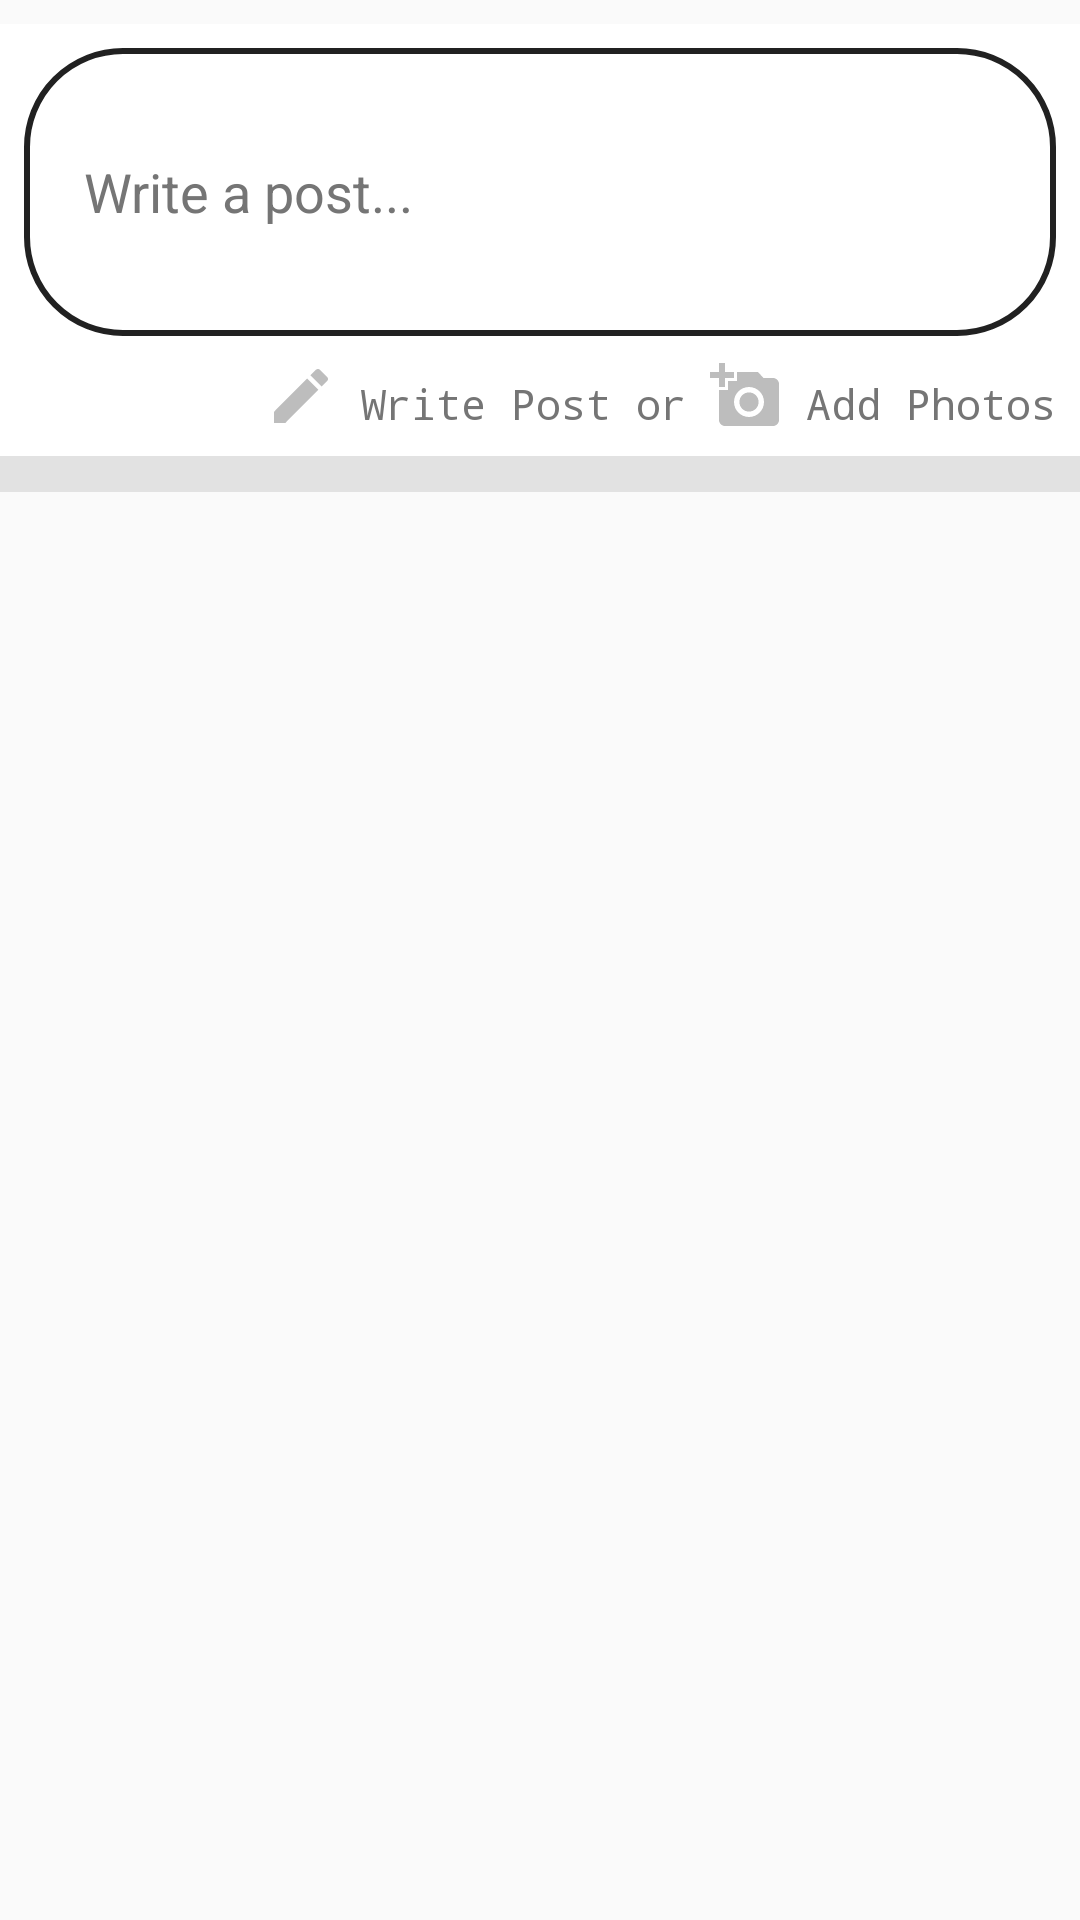

Here is an Android app screen rendered from its layout file. Give the layout XML and the strings, colors and styles it references.
<!-- AndroidManifest.xml: application theme AppTheme -->
<!-- res/layout/home_first_item.xml -->
<?xml version="1.0" encoding="utf-8"?>
<LinearLayout xmlns:android="http://schemas.android.com/apk/res/android"
    android:layout_width="match_parent"
    android:layout_height="wrap_content"
    android:orientation="vertical"
    android:paddingTop="8dp">

    <RelativeLayout xmlns:tools="http://schemas.android.com/tools"
        android:id="@+id/layout_write_post"
        android:layout_width="match_parent"
        android:layout_height="wrap_content"
        android:background="@android:color/white"
        android:padding="@dimen/appbar_padding_top"
        tools:ignore="HardcodedText">

        <EditText
            android:id="@+id/et_write_post"
            android:layout_width="match_parent"
            android:layout_height="96dp"
            android:background="@drawable/et_bg_home"
            android:hint="Write a post..."
            android:maxLines="3"
            android:padding="20sp"
            android:textColorHint="@color/colorTextSecondary" />


        <TextView
            android:id="@+id/tv_add_photo"
            android:layout_width="wrap_content"
            android:layout_height="wrap_content"
            android:layout_alignParentEnd="true"
            android:layout_below="@id/et_write_post"
            android:layout_gravity="end"
            android:layout_marginStart="@dimen/appbar_padding_top"
            android:layout_marginTop="@dimen/appbar_padding_top"
            android:drawablePadding="@dimen/appbar_padding_top"
            android:drawableStart="@drawable/ic_add_a_photo"
            android:fontFamily="sans-serif-monospace"
            android:gravity="bottom"
            android:text="Add Photos"
            android:textAppearance="@style/Base.TextAppearance.AppCompat.Small"
            android:textColor="@color/colorTextSecondary" />

        <TextView
            android:id="@+id/tv_write_post"
            android:layout_width="wrap_content"
            android:layout_height="wrap_content"
            android:layout_alignBaseline="@id/tv_add_photo"
            android:layout_gravity="center_horizontal"
            android:layout_marginTop="@dimen/appbar_padding_top"
            android:layout_toStartOf="@id/tv_add_photo"
            android:drawablePadding="@dimen/appbar_padding_top"
            android:drawableStart="@drawable/ic_write_post"
            android:fontFamily="sans-serif-monospace"
            android:gravity="bottom"
            android:text="Write Post or"
            android:textAppearance="@style/Base.TextAppearance.AppCompat.Small"
            android:textColor="@color/colorTextSecondary" />
    </RelativeLayout>

    <View
        android:layout_width="match_parent"
        android:layout_height="12sp"
        android:background="@color/colorDividerLight" />
</LinearLayout>
<!-- resources referenced by this layout -->
<resources>
  <color name="colorDividerLight">#66bdbdbd</color>
  <color name="colorTextSecondary">#757575</color>
  <dimen name="appbar_padding_top">8dp</dimen>
  <!-- drawable et_bg_home (drawable) -->
  <?xml version="1.0" encoding="utf-8"?>
  <shape xmlns:android="http://schemas.android.com/apk/res/android">
      <solid android:color="@android:color/white" />
      <stroke android:color="@color/colorTextPrimary" android:width="2sp"/>
      <corners android:radius="32sp"/>
  </shape>
  <!-- drawable ic_add_a_photo (drawable) -->
  <vector xmlns:android="http://schemas.android.com/apk/res/android"
          android:width="24dp"
          android:height="24dp"
          android:viewportWidth="24.0"
          android:viewportHeight="24.0">
      <path
          android:fillColor="@color/colorDivider"
          android:pathData="M3,4L3,1h2v3h3v2L5,6v3L3,9L3,6L0,6L0,4h3zM6,10L6,7h3L9,4h7l1.83,2L21,6c1.1,0 2,0.9 2,2v12c0,1.1 -0.9,2 -2,2L5,22c-1.1,0 -2,-0.9 -2,-2L3,10h3zM13,19c2.76,0 5,-2.24 5,-5s-2.24,-5 -5,-5 -5,2.24 -5,5 2.24,5 5,5zM9.8,14c0,1.77 1.43,3.2 3.2,3.2s3.2,-1.43 3.2,-3.2 -1.43,-3.2 -3.2,-3.2 -3.2,1.43 -3.2,3.2z"/>
  </vector>
  <!-- drawable ic_write_post (drawable) -->
  <vector xmlns:android="http://schemas.android.com/apk/res/android"
          android:width="24dp"
          android:height="24dp"
          android:viewportWidth="24.0"
          android:viewportHeight="24.0">
      <path
          android:fillColor="@color/colorDivider"
          android:pathData="M3,17.25V21h3.75L17.81,9.94l-3.75,-3.75L3,17.25zM20.71,7.04c0.39,-0.39 0.39,-1.02 0,-1.41l-2.34,-2.34c-0.39,-0.39 -1.02,-0.39 -1.41,0l-1.83,1.83 3.75,3.75 1.83,-1.83z"/>
  </vector>
  <style name="AppTheme" parent="Theme.AppCompat.Light.NoActionBar">
          
          <item name="colorPrimary">@color/colorPrimary</item>
          <item name="colorPrimaryDark">@color/colorPrimaryDark</item>
          <item name="colorAccent">@color/colorAccent</item>
      </style>
  <color name="colorTextPrimary">#212121</color>
  <color name="colorDivider">#bdbdbd</color>
  <color name="colorPrimary">#03a9f4</color>
  <color name="colorPrimaryDark">#0288d1</color>
  <color name="colorAccent">#ff5722</color>
</resources>
